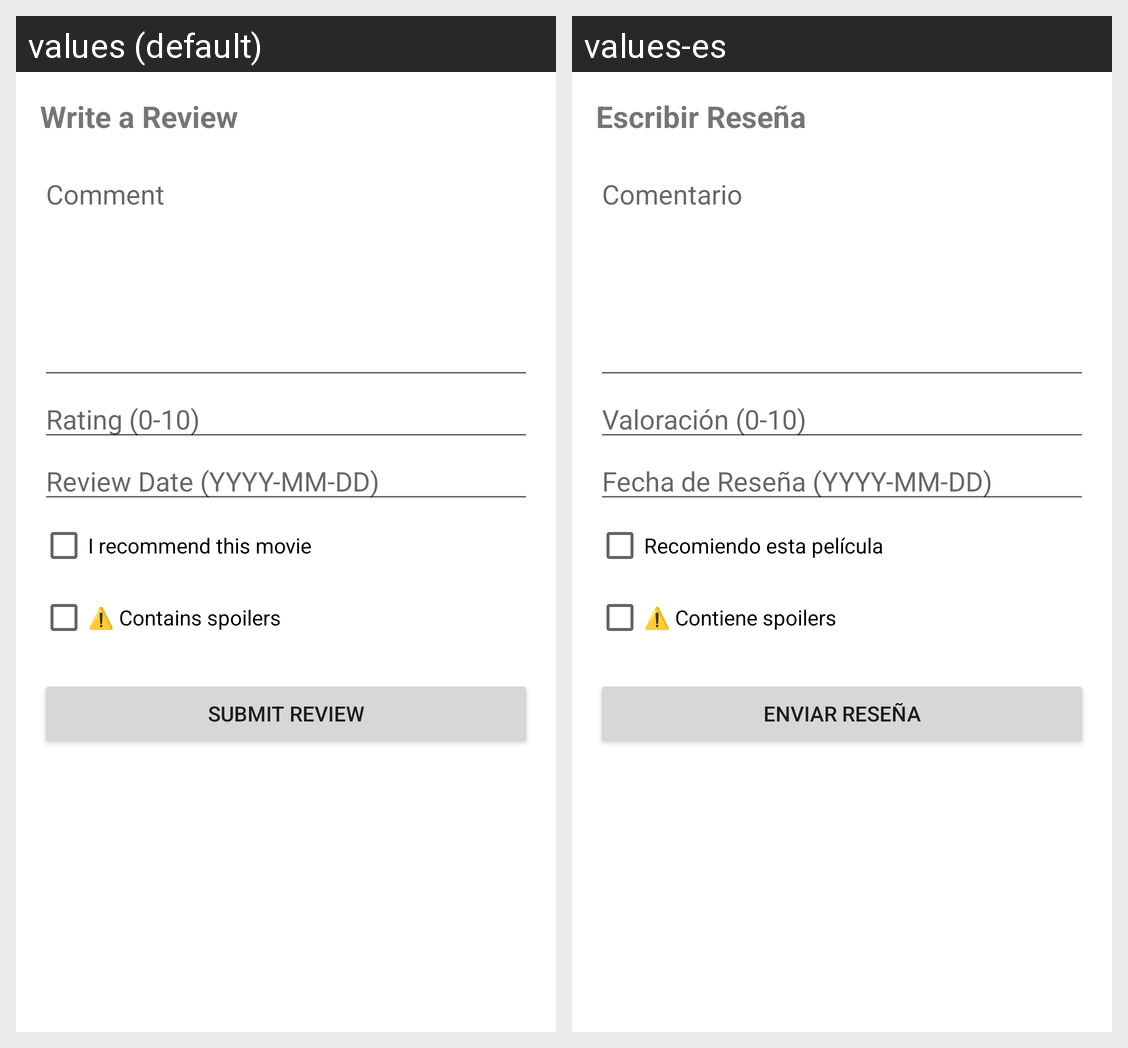

This grid shows one Android layout under two languages. Give, for every string resource on the screen, its name, the default text and each shown locale's text.
Android screen res/layout/activity_register_review.xml rendered under 2 locales, left to right: values (default), values-es. Device: Nexus 5 (rendered at 1080×1920; each locale shown at half size, 540×960, under a caption strip naming it); theme Theme.Programacionmultimediaaa1.
Strings drawn on this screen, with the default value and each locale's value (text and hints the layout hard-codes, and strings that could not be matched under every locale, appear in the picture but are not listed):

write_review
  values: Write a Review
  values-es: Escribir Reseña

comment
  values: Comment
  values-es: Comentario

rating_0_10
  values: Rating (0-10)
  values-es: Valoración (0-10)

review_date
  values: Review Date (YYYY-MM-DD)
  values-es: Fecha de Reseña (YYYY-MM-DD)

recommended
  values: I recommend this movie
  values-es: Recomiendo esta película

contains_spoilers
  values: ⚠️ Contains spoilers
  values-es: ⚠️ Contiene spoilers

submit_review
  values: Submit Review
  values-es: Enviar Reseña
